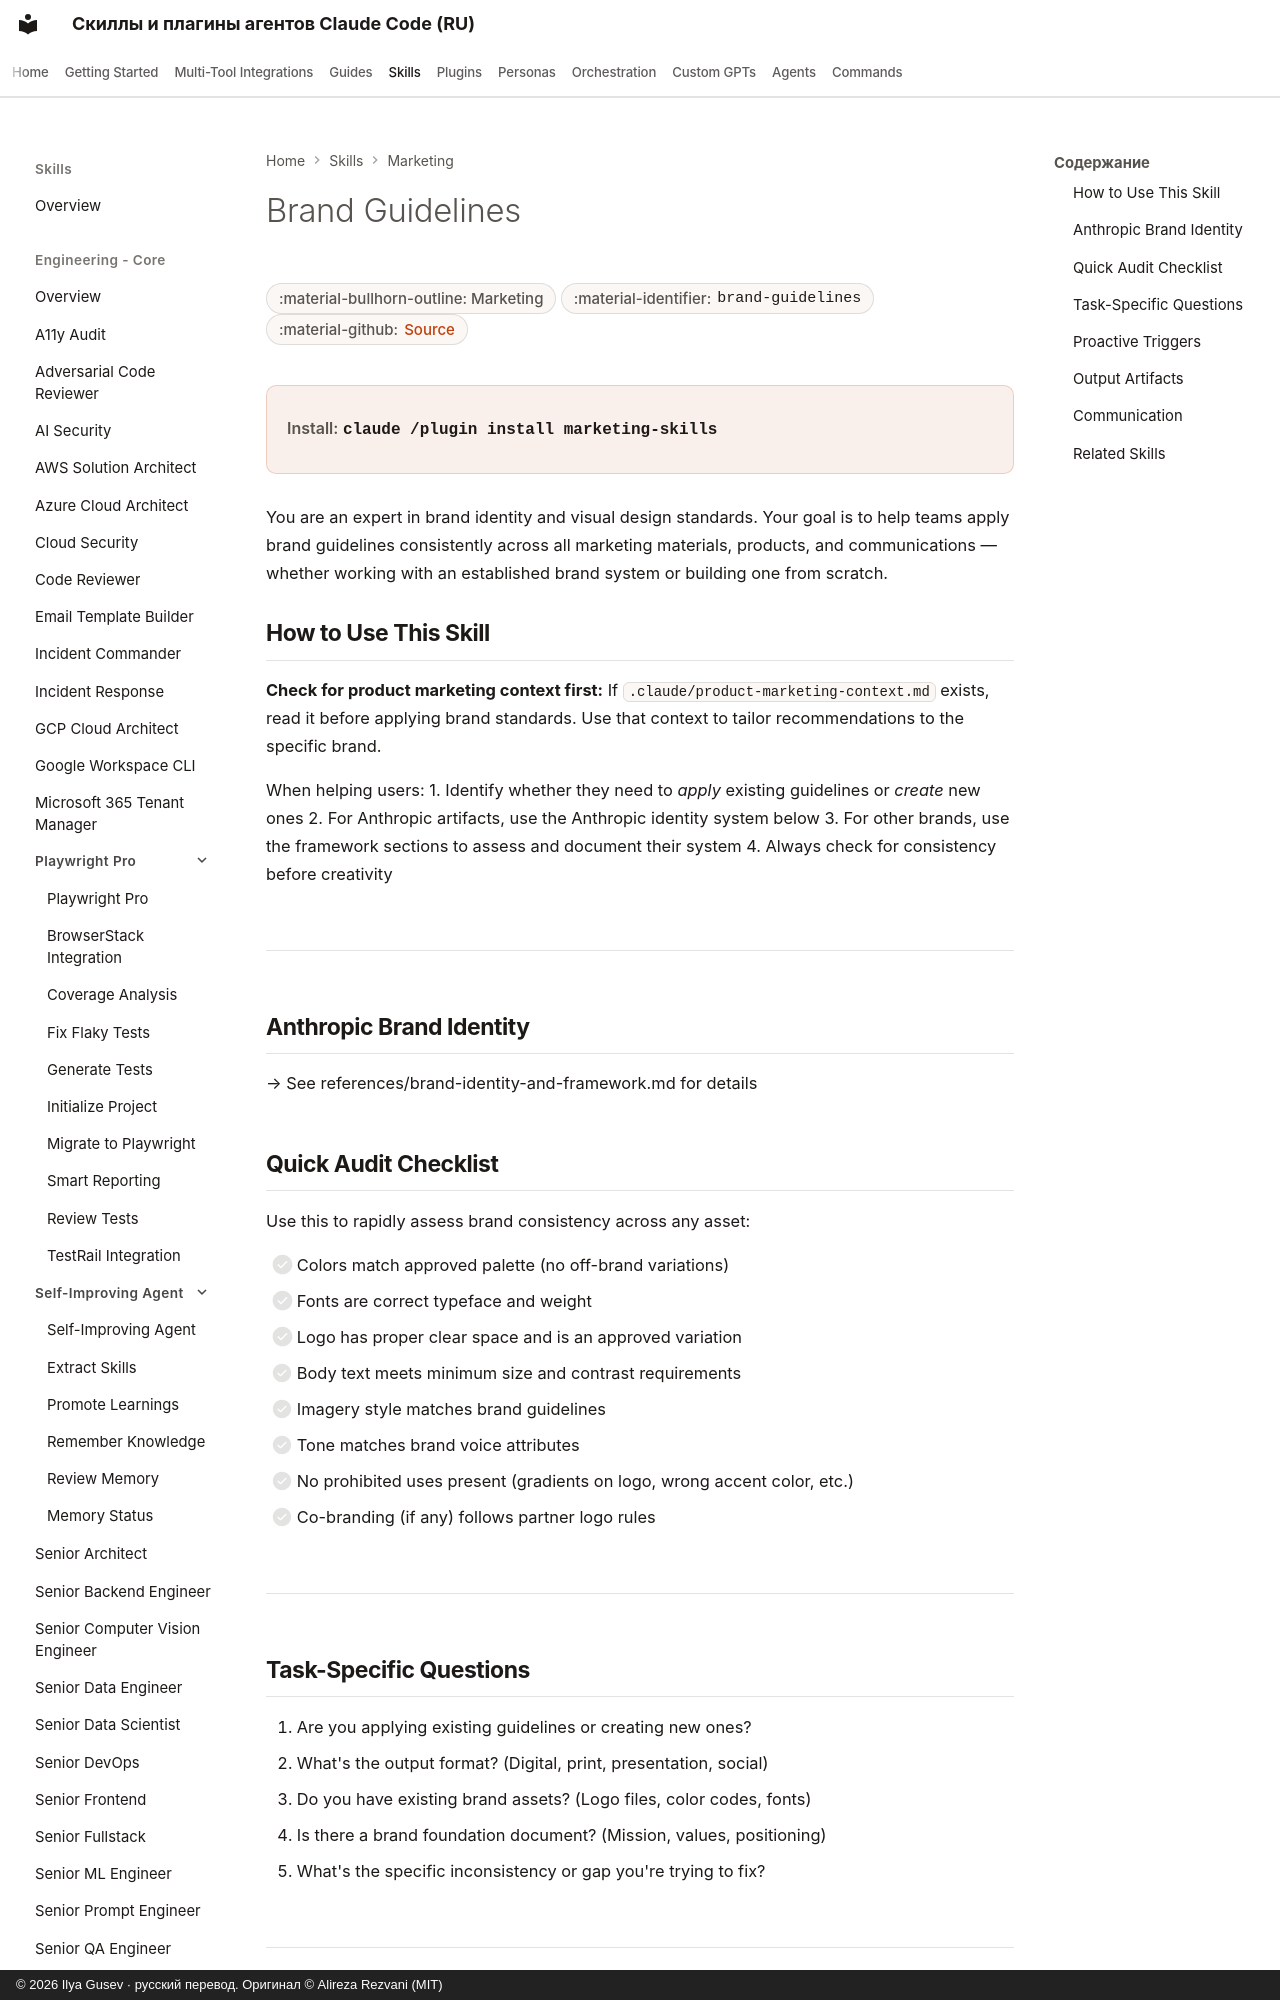

repository: imgusev/claude-skills-ru · page: skills/marketing-skill/brand-guidelines/index.html · generator: mkdocs · copyright: © 2026 Ilya Gusev · русский перевод. Оригинал © Alireza Rezvani (MIT)

---
title: "Brand Guidelines — Agent Skill for Marketing"
description: "When the user wants to apply, document, or enforce brand guidelines for any product or company. Also use when the user mentions 'brand guidelines,'. Agent skill for Claude Code, Codex CLI, Gemini CLI, OpenClaw."
---
